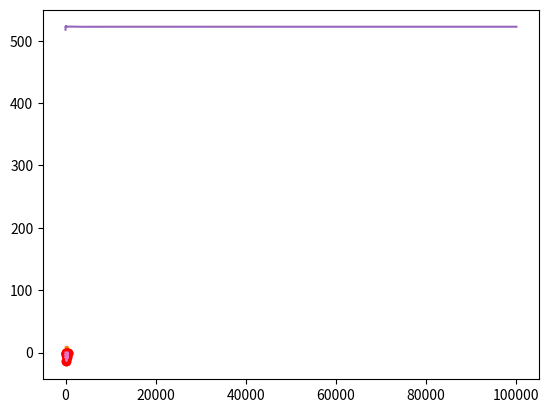

Recreate this plot in Python.
#Chargement de dépendances

import numpy as np
import matplotlib.pyplot as plt

#Discrétisation
A = 0
B = 500
N = 101 #Nombre de points de discrétisation
Delta = (B-A)/(N-1)
discretization_indexes = np.arange(N)
discretization = discretization_indexes*Delta

#Paramètres du modèle
mu = -5
a = 50
sigma2 = 12

#Données
observation_indexes = [0,20,40,60,80,100]
depth = np.array([0,-4,-12.8,-1,-6.5,0])

#Indices des composantes correspondant aux observations et aux componsantes non observées
unknown_indexes=list(set(discretization_indexes)-set(observation_indexes))

#Fonction C
def Covexp(dist,rangeval,sigmaval):
    return sigmaval * np.exp(-dist/rangeval)

distmat = abs(np.subtract.outer(discretization,discretization))

Sigma = Covexp(distmat,a,sigma2)

SigmaObs = Sigma[observation_indexes,:][:,observation_indexes]
SigmaObsUnknown = Sigma[observation_indexes,:][:,unknown_indexes]
SigmaUnknown = Sigma[unknown_indexes,:][:,unknown_indexes]

invSigma = np.linalg.inv(SigmaObs) 
Ec = mu + np.matmul(np.transpose(SigmaObsUnknown), np.matmul(np.linalg.inv(SigmaObs), depth-mu))

allval1 = np.zeros(N)
allval1[unknown_indexes] = Ec
allval1[observation_indexes] = depth
plt.plot(discretization, allval1)
plt.plot(discretization[observation_indexes], depth, 'ro')
plt.show()

SigmaCond = SigmaUnknown - np.matmul(np.transpose(SigmaObsUnknown), np.matmul(np.linalg.inv(SigmaObs), SigmaObsUnknown))

allval2 = np.zeros(N)
allval2[unknown_indexes] = np.diag(SigmaCond)
plt.plot(discretization, allval2)
plt.plot(discretization[observation_indexes], np.zeros(np.shape(observation_indexes)[0]), 'ro')
plt.show()

Cholesky = np.linalg.cholesky(SigmaCond)
x = np.random.normal(0, 1, np.shape(unknown_indexes)[0])
simu = Ec + np.matmul(Cholesky, x)

allval3 = np.zeros(N)
allval3[unknown_indexes] = simu
allval3[observation_indexes] = depth
plt.plot(discretization, allval3)
plt.plot(discretization, allval1)
plt.plot(discretization[observation_indexes], depth, 'ro')
plt.show()

def length(z,delta):
    return sum(np.sqrt(Delta**2+(z[1:N]-z[0:-1])**2))

K = 100000
result = np.zeros(K)
for i in range(K):
    x = np.random.normal(0, 1, np.shape(unknown_indexes)[0])
    allval3[unknown_indexes] = Ec + np.matmul(Cholesky,x)
    result[i] = length(allval3, Delta)

sum(result)/K

length(allval1,Delta)

indice_simu = 1 + np.arange(K)
plt.plot(indice_simu, np.cumsum(result)/indice_simu)
plt.show()

plt.hist(result, 50, density=True)
plt.show()

Ln = sum(result)/K
sigman = np.std(result)
[Ln - sigman*1.96, Ln + sigman*1.96]

np.quantile(result,[0.025,0.975])

np.mean(result>525)

Cholesky = np.linalg.cholesky(SigmaCond)

# la fonction retourne la simulation et le nombre de rejets avant d'obtenir 
# une solution dont toutes les profondeurs sont négatives

def simulation():
    simu = np.zeros(np.shape(unknown_indexes)[0])
    rejets = 0
    while simu.max() >= 0 :
        x = np.random.normal(0, 1, np.shape(unknown_indexes)[0])
        simu = Ec + np.matmul(Cholesky, x)
        rejets += 1
    return simu, rejets

allval4 = np.zeros(N)
allval4[unknown_indexes], rejets = simulation()
allval4[observation_indexes] = depth
plt.plot(discretization, allval4)
plt.show()

# Nombre de rejets :
rejets

def simulation2(nb_simulations):
    result = np.zeros(nb_simulations)
    for i in range(nb_simulations):
        allval4[unknown_indexes], rejets = simulation()
        result[i] = length(allval4, Delta)
    return result

# Pour 10 000 simulations :
resultat = simulation2(10000)
longueur_moy = sum(resultat)/10000
intervalle_confiance = np.quantile(resultat,[0.025,0.975])
seuil = np.mean(resultat>525)

# estimation du nombre de rejets sur 10 000 itérations :
simu = np.zeros(np.shape(unknown_indexes)[0])
rejets = 0
for i in range(10000):
    x = np.random.normal(0, 1, np.shape(unknown_indexes)[0])
    simu = Ec + np.matmul(Cholesky, x)
    if simu.max() >= 0:
        rejets += 1

taux_rejet = rejets/10000

print ("NOUVELLES VALEURS : \nMoyenne de longueur du câble : ", longueur_moy, "\nIntervalle de confiance : ", 
       intervalle_confiance, "\nProbabilité de dépasser 525m : ", seuil, "\nTaux de rejet : ", taux_rejet)

# Histogramme
plt.hist(resultat, 50, density=True)
plt.show()